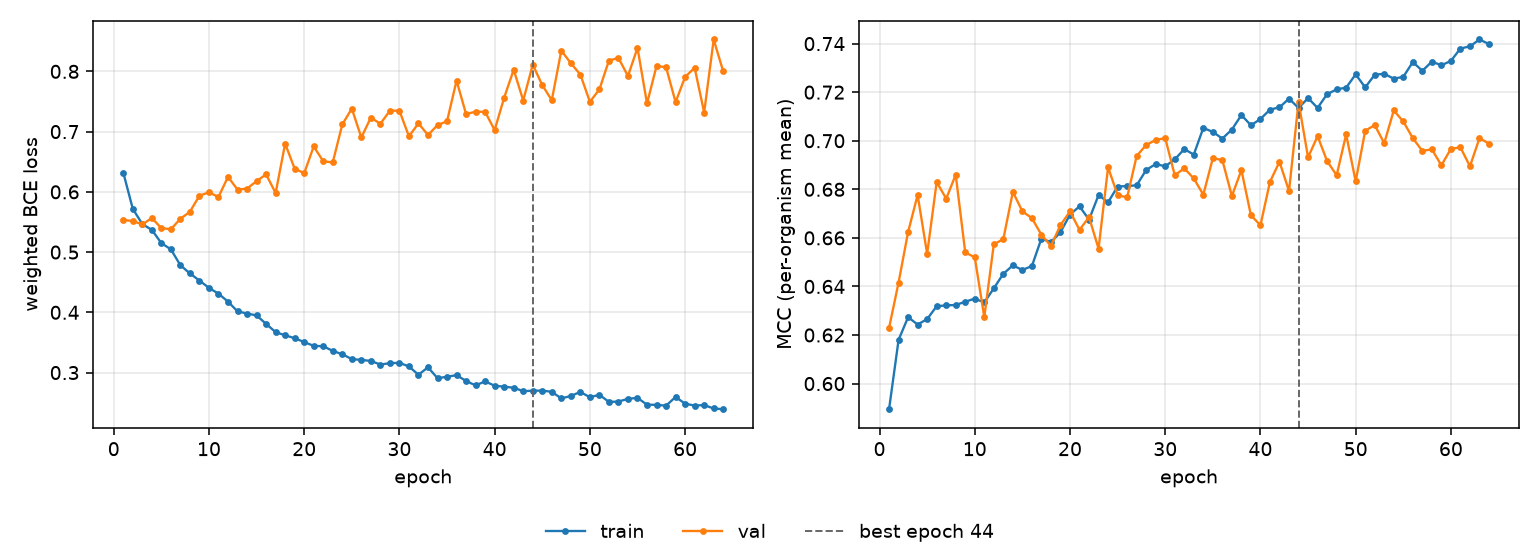

The data file committed next to this chart (first rows):
epoch, tr_loss, vl_loss, tr_mcc, vl_mcc, is_best
1, 0.6321, 0.5534, 0.5894, 0.6229, False
2, 0.5719, 0.5515, 0.618, 0.6416, False
3, 0.5465, 0.5459, 0.6273, 0.6624, False
4, 0.5369, 0.5566, 0.6243, 0.6777, False
5, 0.5149, 0.5397, 0.6266, 0.6534, False
6, 0.5046, 0.538, 0.6319, 0.683, False
7, 0.4782, 0.5552, 0.6322, 0.6761, False
8, 0.4645, 0.567, 0.6324, 0.686, False
9, 0.4528, 0.5937, 0.6337, 0.654, False
10, 0.4406, 0.5991, 0.635, 0.652, False
11, 0.431, 0.5916, 0.6334, 0.6274, False
12, 0.4178, 0.6249, 0.6392, 0.6573, False
13, 0.4016, 0.6037, 0.6452, 0.6595, False
14, 0.398, 0.6054, 0.6487, 0.6789, False
15, 0.3948, 0.6178, 0.6468, 0.6709, False
16, 0.3809, 0.629, 0.6484, 0.6681, False
17, 0.3671, 0.598, 0.6597, 0.6613, False
18, 0.3619, 0.68, 0.6582, 0.6567, False
19, 0.357, 0.6384, 0.6623, 0.6653, False
20, 0.3506, 0.631, 0.6696, 0.6709, False
21, 0.3444, 0.6754, 0.673, 0.6633, False
22, 0.3437, 0.6508, 0.6675, 0.6685, False
23, 0.336, 0.6488, 0.6776, 0.6556, False
24, 0.3305, 0.7119, 0.6746, 0.6891, False
25, 0.3224, 0.7382, 0.6811, 0.6776, False
26, 0.321, 0.6903, 0.6813, 0.6766, False
27, 0.3193, 0.7233, 0.6816, 0.6937, False
28, 0.3133, 0.7129, 0.688, 0.6982, False
29, 0.3156, 0.7348, 0.6904, 0.7003, False
30, 0.3162, 0.7347, 0.6895, 0.7011, False
31, 0.3101, 0.6921, 0.6923, 0.6858, False
32, 0.2964, 0.7138, 0.6966, 0.6887, False
33, 0.3088, 0.6943, 0.6943, 0.6845, False
34, 0.2907, 0.7108, 0.7053, 0.6778, False
35, 0.2931, 0.7172, 0.7036, 0.6928, False
36, 0.2957, 0.7847, 0.7009, 0.692, False
37, 0.286, 0.7291, 0.7046, 0.6772, False
38, 0.2787, 0.7331, 0.7106, 0.6879, False
39, 0.2854, 0.7328, 0.7064, 0.6693, False
40, 0.2782, 0.7025, 0.7089, 0.6652, False
41, 0.2765, 0.7564, 0.7128, 0.6831, False
42, 0.2749, 0.8028, 0.7138, 0.6913, False
43, 0.2691, 0.7516, 0.7173, 0.6793, False
44, 0.2699, 0.8112, 0.7135, 0.716, True
45, 0.2701, 0.7772, 0.7176, 0.6931, False
46, 0.2681, 0.7521, 0.7135, 0.7019, False
47, 0.2571, 0.8344, 0.7192, 0.6916, False
48, 0.2612, 0.8136, 0.7211, 0.6858, False
49, 0.2679, 0.7947, 0.7219, 0.7026, False
50, 0.259, 0.7495, 0.7273, 0.6833, False
51, 0.2632, 0.77, 0.722, 0.7041, False
52, 0.2513, 0.8179, 0.7272, 0.7064, False
53, 0.252, 0.8223, 0.7276, 0.699, False
54, 0.2564, 0.7923, 0.7255, 0.7125, False
55, 0.2581, 0.8391, 0.7263, 0.7079, False
56, 0.2466, 0.7467, 0.7324, 0.7011, False
57, 0.2465, 0.8089, 0.7288, 0.6958, False
58, 0.2451, 0.8069, 0.7326, 0.6965, False
59, 0.2595, 0.7489, 0.7311, 0.6899, False
60, 0.2484, 0.7907, 0.7329, 0.6967, False
... 4 more rows
